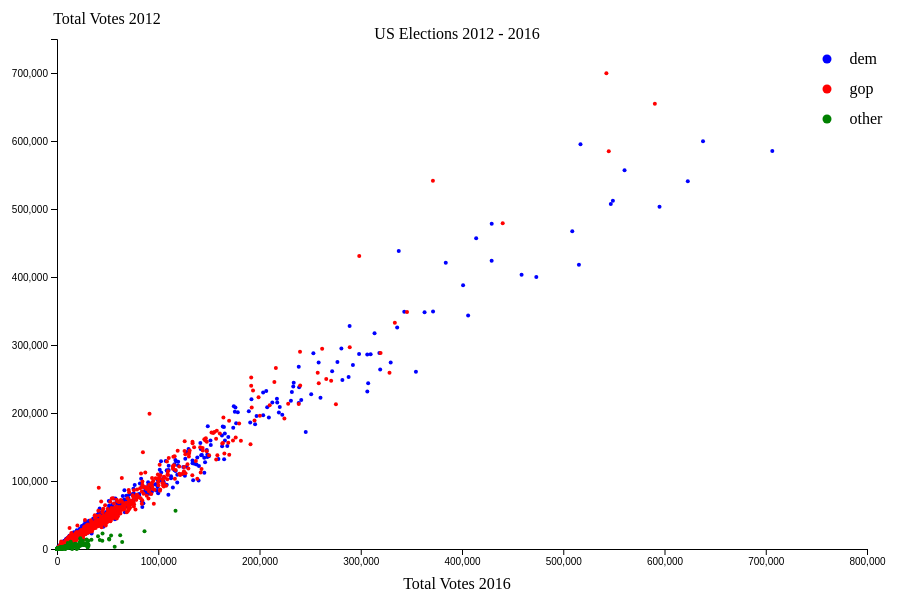
D3 v4 page, settled after 360 driven frames (6 s of simulated time); the page loaded 1 data file(s).



// set the dimensions and margins of the graph
			  
var margin = {top: 50, right: 90, bottom: 140, left: 100},
    width = 1000 - margin.left - margin.right,
    height = 700 - margin.top - margin.bottom;

// append the svg object to the body of the page
var svg = d3.select("#my_dataviz")
  .append("svg")
    .attr("width", width + margin.left + margin.right)
    .attr("height", height + margin.top + margin.bottom)
  .append("g")
    .attr("transform",
          "translate(" + margin.left + "," + margin.top + ")");
		 
		 d3.select("header")
		 .append("text", "Yup")

//Read the data
d3.csv("us-elections2.csv", function(data) {
     

  // Add X axis
  var x = d3.scaleLinear()
    .domain([0, 800000])
    .range([ 0, width ]);
  svg.append("g")
    .attr("transform", "translate(0," + height + ")")
    .call(d3.axisBottom(x));

  // Add Y axis
  var y = d3.scaleLinear()
    .domain([0, 750000])
    .range([ height, 0]);
  svg.append("g")
    .call(d3.axisLeft(y));
	

  // Add dots
  svg.append('g')
    .selectAll("dot")
    .data(data)
    .enter()
    .append("circle")
      .attr("cx", function (d) { return x(d["total_votes_2016"]); } )
      .attr("cy", function (d) { return y(d["total_votes_2012"]); } )
      .attr("r", 2)
	  .attr("fill", function(d) {
                  if (d["party"] == "gop") {
                      return 'red';
                  } else if(d["party"] == "dem"){
                      return 'blue';
                  }
				  else if(d["party"] == "other"){
                      return 'green';
					  }
				 // else if (d["Continent"] == "North America"){
				 //     return 'green';
				//  }
				  
              });
			  //
			  //var legend = svg.append("g")
          //    .attr("class", "legend")
            //  .attr("transform", "translate(" + (width - 40) + "," + 20 + ")")
              //.selectAll("g")
              //.data(["Alabama", "Alaska", "Arizona", "Arkansas", "California", "Colorado", "Connecticut", "Delaware", " Florida ", "Georgia ", "Hawaii ", "Idaho ", "Illinois ", "Indiana ", "Iowa ","Kansas ","Kentucky ","Louisiana","Maine ","Maryland ","Massachusetts ","Michigan ","Minnesota ", "Mississippi ", "Missouri ", "Montana ", " Nebraska", "Nevada", "New Hampshire","New Jersey ","New Mexico","New York ","North Carolina "," North Dakota","Ohio"," Oklahoma"," Oregon","Pennsylvania ","Rhode Island", "South Carolina "," South Dakota","Tennessee ","Texas ", "Utah ","Vermont","Virginia ","Washington ","West Virginia ","Wisconsin ","Wyoming"])
              //.enter().append("g");

        var legend = svg.append("g")
              .attr("class", "legend")
              .attr("transform", "translate(" + (width - 40) + "," + 20 + ")")
              .selectAll("g")
              .data(["dem", "gop", "other"])
              .enter().append("g");
			  
			   svg.append("text")      // text label for the x axis
        .attr("x", 400 )
        .attr("y", 550 )
        .style("text-anchor", "middle")
        .text("Total Votes 2016");
			  
	     svg.append("text")      // text label for the x axis
        .attr("x", 50 )
        .attr("y", -15 )
        .style("text-anchor", "middle")
        .text("Total Votes 2012");
			  
			  svg.append("text")      // text label for the x axis
        .attr("x",400 )
        .attr("y", 0 )
        .style("text-anchor", "middle")
        .text("US Elections 2012 - 2016");
			  

          legend.append("circle")
              .attr("cy", function(d, i) {
                  return i * 30;
              })
              .attr("r", function(d) {
                  return 4.5;
              })
              .attr("fill", function(d) {
                  if (d == "gop") {
                      return 'red';
                  } else if(d == "dem"){
                      return 'blue';
                  }
				  else if(d == "other"){
                      return 'green';
					  }
				  
              });

             legend.append("text")
              .attr("y", function(d, i) {
                  return i * 30 + 5;
              })
              .attr("x", 4.5 * 5)
              .text(function(d) {
                  return d;
              });

})



### data: us-elections2.csv
, fips_code, fips_class, state_code, state, capital, county_name, party, democrats, republicans, total_votes_2008, total_votes_2012, total_votes_2016, total_demVotes_2016, total_gopVotes_2016
1, 1001, H1, AL, Alabama, Montgomery, Autauga, dem, dem, gop, 6093, 6354, 5908, 5908, 18110
2, 1003, H1, AL, Alabama, Montgomery, Baldwin, dem, dem, gop, 19386, 18329, 18409, 18409, 72780
3, 1005, H1, AL, Alabama, Montgomery, Barbour, dem, dem, gop, 5697, 5873, 4848, 4848, 5431
4, 1007, H1, AL, Alabama, Montgomery, Bibb, dem, dem, gop, 2299, 2200, 1874, 1874, 6733
5, 1009, H1, AL, Alabama, Montgomery, Blount, dem, dem, gop, 3522, 2961, 2150, 2150, 22808
6, 1011, H1, AL, Alabama, Montgomery, Bullock, dem, dem, gop, 4011, 4058, 3530, 3530, 1139
7, 1013, H1, AL, Alabama, Montgomery, Butler, dem, dem, gop, 4188, 4367, 3716, 3716, 4891
8, 1015, H1, AL, Alabama, Montgomery, Calhoun, dem, dem, gop, 16334, 15500, 13197, 13197, 32803
9, 1017, H1, AL, Alabama, Montgomery, Chambers, dem, dem, gop, 6799, 6853, 5763, 5763, 7803
10, 1019, H1, AL, Alabama, Montgomery, Cherokee, dem, dem, gop, 2306, 2126, 1524, 1524, 8809
11, 1021, H1, AL, Alabama, Montgomery, Chilton, dem, dem, gop, 3674, 3391, 2909, 2909, 15068
12, 1023, H1, AL, Alabama, Montgomery, Choctaw, dem, dem, gop, 3636, 3785, 3109, 3109, 4102
13, 1025, H1, AL, Alabama, Montgomery, Clarke, dem, dem, gop, 5914, 6317, 5712, 5712, 7109
14, 1027, H1, AL, Alabama, Montgomery, Clay, dem, dem, gop, 1760, 1770, 1234, 1234, 5230
15, 1029, H1, AL, Alabama, Montgomery, Cleburne, dem, dem, gop, 1168, 971, 684, 684, 5738
16, 1031, H1, AL, Alabama, Montgomery, Coffee, dem, dem, gop, 5079, 4899, 4194, 4194, 15825
17, 1033, H1, AL, Alabama, Montgomery, Colbert, dem, dem, gop, 9703, 9160, 7296, 7296, 16718
18, 1035, H1, AL, Alabama, Montgomery, Conecuh, dem, dem, gop, 3429, 3551, 3069, 3069, 3413
19, 1037, H1, AL, Alabama, Montgomery, Coosa, dem, dem, gop, 2273, 2188, 1780, 1780, 3376
20, 1039, H1, AL, Alabama, Montgomery, Covington, dem, dem, gop, 3240, 3155, 2379, 2379, 13222
21, 1041, H1, AL, Alabama, Montgomery, Crenshaw, dem, dem, gop, 1938, 2048, 1663, 1663, 4511
22, 1043, H1, AL, Alabama, Montgomery, Cullman, dem, dem, gop, 5864, 4855, 3730, 3730, 32734
23, 1045, H1, AL, Alabama, Montgomery, Dale, dem, dem, gop, 5270, 5283, 4408, 4408, 13798
24, 1047, H1, AL, Alabama, Montgomery, Dallas, dem, dem, gop, 13986, 14599, 12826, 12826, 5784
25, 1049, H1, AL, Alabama, Montgomery, DeKalb, dem, dem, gop, 5658, 5235, 3682, 3682, 21779
26, 1051, H1, AL, Alabama, Montgomery, Elmore, dem, dem, gop, 8301, 8940, 8436, 8436, 27619
27, 1053, H1, AL, Alabama, Montgomery, Escambia, dem, dem, gop, 5188, 5476, 4698, 4698, 10282
28, 1055, H1, AL, Alabama, Montgomery, Etowah, dem, dem, gop, 13497, 12792, 10350, 10350, 32132
29, 1057, H1, AL, Alabama, Montgomery, Fayette, dem, dem, gop, 1994, 1803, 1358, 1358, 6705
30, 1059, H1, AL, Alabama, Montgomery, Franklin, dem, dem, gop, 3469, 3171, 2197, 2197, 9466
31, 1061, H1, AL, Alabama, Montgomery, Geneva, dem, dem, gop, 2134, 2039, 1522, 1522, 9967
32, 1063, H1, AL, Alabama, Montgomery, Greene, dem, dem, gop, 4408, 4514, 4006, 4006, 838
33, 1065, H1, AL, Alabama, Montgomery, Hale, dem, dem, gop, 4982, 5401, 4772, 4772, 3172
34, 1067, H1, AL, Alabama, Montgomery, Henry, dem, dem, gop, 3018, 3046, 2286, 2286, 5623
35, 1069, H1, AL, Alabama, Montgomery, Houston, dem, dem, gop, 12225, 12348, 10547, 10547, 30567
36, 1071, H1, AL, Alabama, Montgomery, Jackson, dem, dem, gop, 6374, 5817, 3663, 3663, 16643
37, 1073, H1, AL, Alabama, Montgomery, Jefferson, dem, dem, gop, 166121, 159658, 151581, 151581, 130614
38, 1075, H1, AL, Alabama, Montgomery, Lamar, dem, dem, gop, 1614, 1643, 1035, 1035, 5819
39, 1077, H1, AL, Alabama, Montgomery, Lauderdale, dem, dem, gop, 13329, 12504, 9877, 9877, 27735
40, 1079, H1, AL, Alabama, Montgomery, Lawrence, dem, dem, gop, 5164, 5055, 3611, 3611, 10732
41, 1081, H1, AL, Alabama, Montgomery, Lee, dem, dem, gop, 21498, 21274, 20987, 20987, 34321
42, 1083, H1, AL, Alabama, Montgomery, Limestone, dem, dem, gop, 9536, 9809, 9340, 9340, 28824
43, 1085, H1, AL, Alabama, Montgomery, Lowndes, dem, dem, gop, 5449, 5747, 4882, 4882, 1751
44, 1087, H1, AL, Alabama, Montgomery, Macon, dem, dem, gop, 9450, 9045, 7237, 7237, 1394
45, 1089, H1, AL, Alabama, Montgomery, Madison, dem, dem, gop, 64117, 61802, 62435, 62435, 89199
46, 1091, H1, AL, Alabama, Montgomery, Marengo, dem, dem, gop, 5926, 6154, 5607, 5607, 5224
47, 1093, H1, AL, Alabama, Montgomery, Marion, dem, dem, gop, 2600, 2249, 1432, 1432, 11273
48, 1095, H1, AL, Alabama, Montgomery, Marshall, dem, dem, gop, 7038, 6271, 4913, 4913, 29217
49, 1097, H1, AL, Alabama, Montgomery, Mobile, dem, dem, gop, 82181, 78417, 68429, 68429, 91087
50, 1099, H1, AL, Alabama, Montgomery, Monroe, dem, dem, gop, 5025, 4897, 4310, 4310, 5771
51, 1101, H1, AL, Alabama, Montgomery, Montgomery, dem, dem, gop, 62166, 62993, 58669, 58669, 33928
52, 1103, H1, AL, Alabama, Montgomery, Morgan, dem, dem, gop, 13895, 13401, 11216, 11216, 37392
53, 1105, H1, AL, Alabama, Montgomery, Perry, dem, dem, gop, 4457, 4536, 3823, 3823, 1403
54, 1107, H1, AL, Alabama, Montgomery, Pickens, dem, dem, gop, 4594, 4448, 3972, 3972, 5454
55, 1109, H1, AL, Alabama, Montgomery, Pike, dem, dem, gop, 5879, 6009, 5039, 5039, 7681
56, 1111, H1, AL, Alabama, Montgomery, Randolph, dem, dem, gop, 3064, 3076, 2290, 2290, 7697
57, 1113, H1, AL, Alabama, Montgomery, Russell, dem, dem, gop, 10085, 10495, 9577, 9577, 9210
58, 1115, H1, AL, Alabama, Montgomery, St. Clair, dem, dem, gop, 6091, 5790, 5550, 5550, 31579
59, 1117, H1, AL, Alabama, Montgomery, Shelby, dem, dem, gop, 20625, 19944, 22927, 22927, 72846
60, 1119, H1, AL, Alabama, Montgomery, Sumter, dem, dem, gop, 5264, 5420, 4739, 4739, 1581
... 9,276 more rows